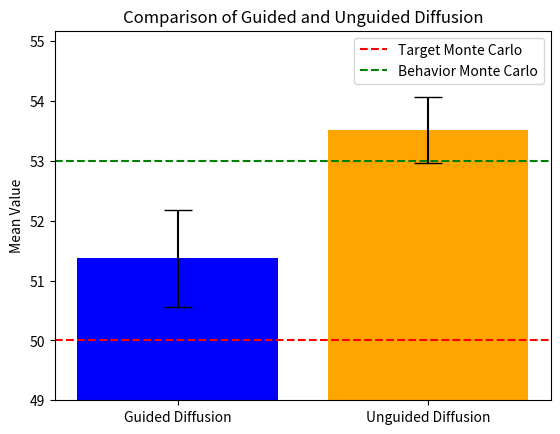

Source code (Python):
import numpy as np
import matplotlib.pyplot as plt

def plot_diffusion_comparison(arr_guided, arr_unguided, target_monte_carlo, behavior_monte_carlo):
    guided_diffusion = np.mean(arr_guided)
    unguided_diffusion = np.mean(arr_unguided)
    guided_std = np.std(arr_guided)
    unguided_std = np.std(arr_unguided)
    
    methods = ['Guided Diffusion', 'Unguided Diffusion']
    means = [guided_diffusion, unguided_diffusion]
    stds = [guided_std, unguided_std]
    
    fig, ax = plt.subplots()
    ax.bar(methods, means, yerr=stds, capsize=10, color=['blue', 'orange'])
    
    ax.axhline(y=target_monte_carlo, color='r', linestyle='--', label='Target Monte Carlo')
    ax.axhline(y=behavior_monte_carlo, color='g', linestyle='--', label='Behavior Monte Carlo')
    
    ax.set_ylabel('Mean Value')
    ax.set_title('Comparison of Guided and Unguided Diffusion')
    ax.legend()

    y_min = min(min(arr_guided), min(arr_unguided), target_monte_carlo, behavior_monte_carlo) - 1
    y_max = max(max(arr_guided), max(arr_unguided), target_monte_carlo, behavior_monte_carlo) + 1
    ax.set_ylim(y_min, y_max)
    
    plt.savefig('diffusion_cmp.pdf')

arr_guided = [50.05767044236528, 51.35555253907515, 52.0432337022697, 52.03796691764933]
arr_unguided = [53.30890602703753, 53.84446736865064, 54.17339721672438, 52.72909077558124]
target_monte_carlo = 50
behavior_monte_carlo = 53
#should probably load from the json you mentioned

plot_diffusion_comparison(arr_guided=arr_guided, arr_unguided=arr_unguided, target_monte_carlo=target_monte_carlo, behavior_monte_carlo=behavior_monte_carlo)
